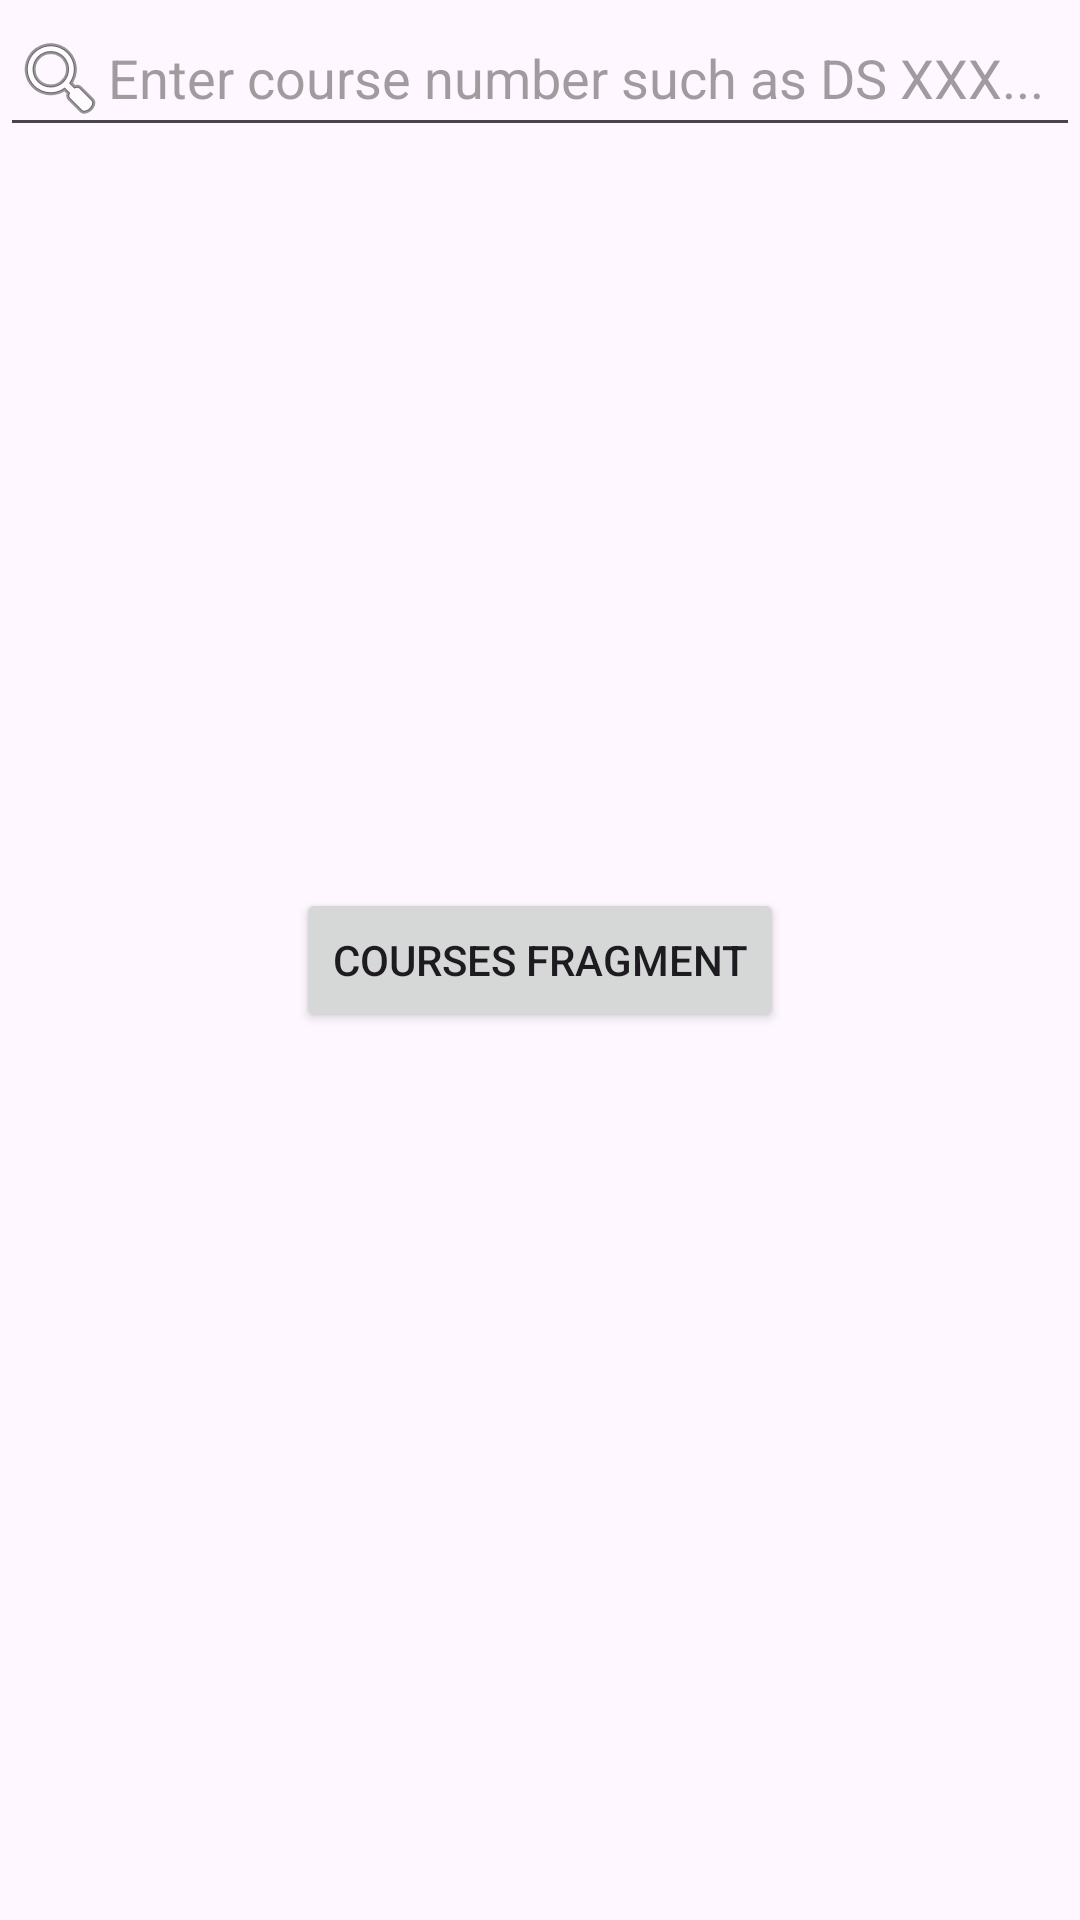

The Android layout XML behind this screen, and the referenced resources:
<!-- AndroidManifest.xml: application theme Theme.UWCourseGuide -->
<!-- res/layout/fragment_courses.xml -->
<?xml version="1.0" encoding="utf-8"?>
<FrameLayout xmlns:android="http://schemas.android.com/apk/res/android"
    xmlns:tools="http://schemas.android.com/tools"
    android:layout_width="match_parent"
    android:layout_height="match_parent"
    tools:context=".CoursesFragment">

    <ScrollView
        android:layout_width="match_parent"
        android:layout_height="match_parent"
        android:fillViewport="true">

        <RelativeLayout
            android:layout_width="match_parent"
            android:layout_height="match_parent">

            <AutoCompleteTextView
                android:id="@+id/courseTextView"
                android:layout_width="370dp"
                android:layout_height="wrap_content"
                android:layout_centerHorizontal="true"
                android:drawableStart="@android:drawable/ic_menu_search"
                android:dropDownHeight="wrap_content"
                android:hint="Enter course number such as DS XXX..."
                android:textColorHint="@color/gray"
                android:textColor="@color/black" />

            <Button
                android:id="@+id/firstToastButton"
                android:layout_width="wrap_content"
                android:layout_height="wrap_content"
                android:layout_centerHorizontal="true"
                android:layout_centerVertical="true"
                android:text="Courses Fragment" />
        </RelativeLayout>
    </ScrollView>

</FrameLayout>
<!-- resources referenced by this layout -->
<resources>
  <color name="black">#FF000000</color>
  <color name="gray">#80434040</color>
  <style name="Theme.UWCourseGuide" parent="Base.Theme.UWCourseGuide" />
  <style name="Base.Theme.UWCourseGuide" parent="Theme.Material3.DayNight">
          
          
      </style>
</resources>
